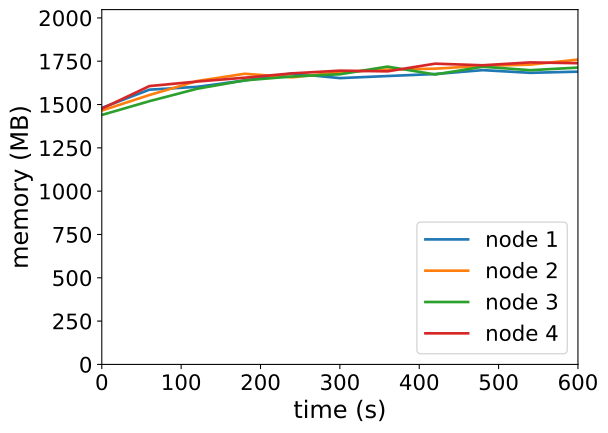

Source data for this figure (header and first rows):
timestamp, ppgcc-m02_pod_amount, ppgcc-m02_memory, ppgcc-m02_cpu, ppgcc-m03_pod_amount, ppgcc-m03_memory, ppgcc-m03_cpu, ppgcc-m04_pod_amount, ppgcc-m04_memory, ppgcc-m04_cpu, ppgcc-m05_pod_amount, ppgcc-m05_memory, ppgcc-m05_cpu
0, 10, 1516352, 600114248, 10, 1500456, 738704836, 10, 1474464, 479266259, 10, 1511524, 690214057
60, 10, 1623932, 647234407, 10, 1592328, 640341164, 10, 1555908, 592276080, 10, 1645240, 727432477
120, 10, 1640564, 606451169, 10, 1674828, 738583299, 10, 1629300, 599708778, 10, 1671904, 670270736
180, 10, 1678448, 621056818, 10, 1717992, 692957577, 10, 1678800, 572559028, 10, 1694608, 697446607
240, 10, 1719632, 631025226, 10, 1697004, 695850373, 10, 1702032, 528810134, 10, 1720348, 703901909
300, 10, 1692176, 635759374, 10, 1726572, 718995926, 10, 1714968, 493380968, 10, 1736320, 709286813
360, 10, 1704452, 572516557, 10, 1742808, 698808101, 10, 1760244, 627297087, 10, 1732228, 674079933
420, 10, 1716332, 648193486, 10, 1747956, 709430184, 10, 1713648, 529429360, 10, 1777636, 718085937
480, 10, 1739300, 624754494, 10, 1765116, 724499988, 10, 1759320, 545624742, 10, 1768132, 701340340
540, 10, 1723460, 633679108, 10, 1771980, 696337031, 10, 1738992, 498945944, 10, 1785028, 729733014
600, 10, 1730324, 592659589, 10, 1801680, 737889455, 10, 1754436, 521885380, 10, 1780408, 720970316
